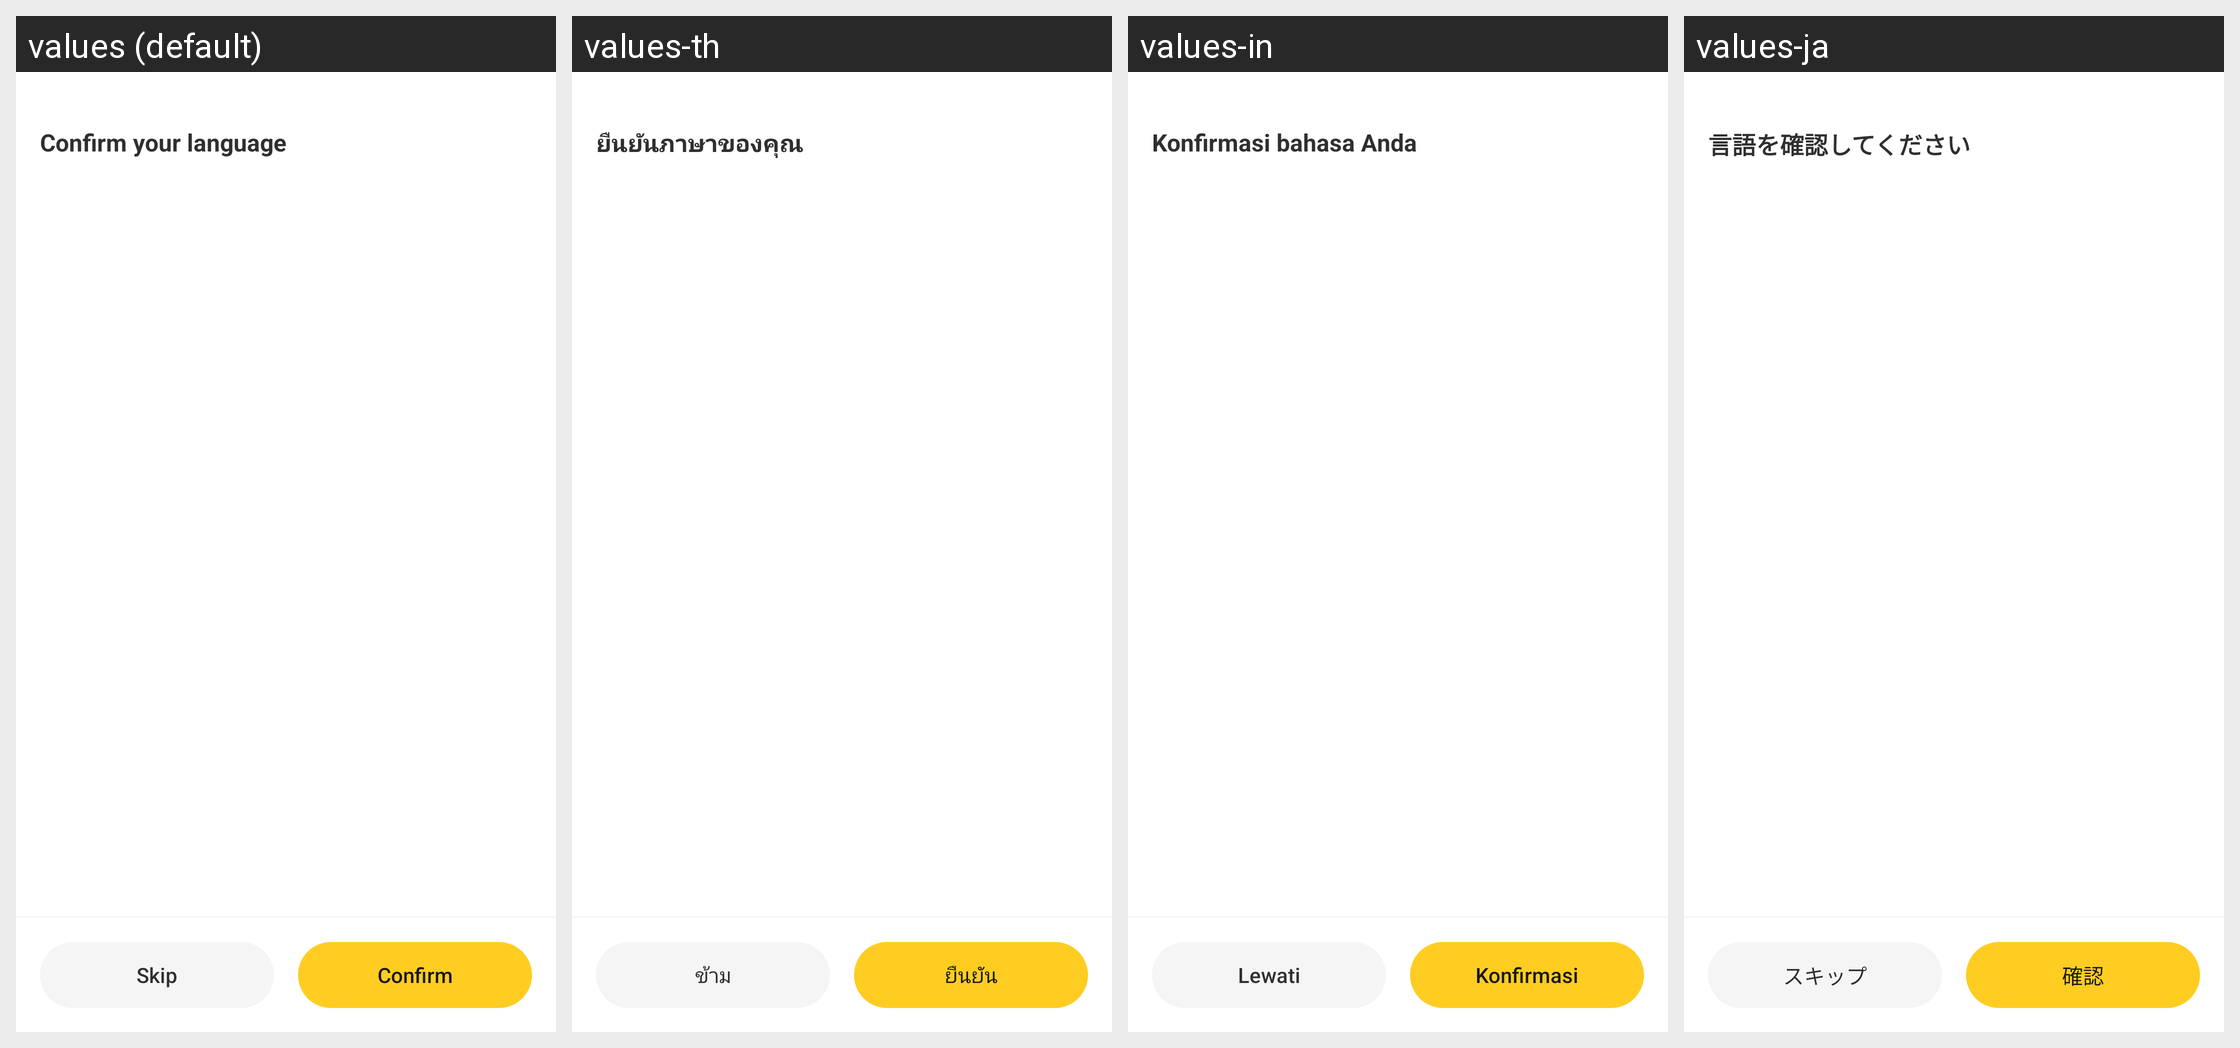

For this localized Android screen grid, give each drawn string resource with its value in every locale shown.
Android screen res/layout/dialog_odau_language_setting.xml rendered under 4 locales, left to right: values (default), values-th, values-in, values-ja. Device: Nexus 5 (rendered at 1080×1920; each locale shown at half size, 540×960, under a caption strip naming it); theme P4.Theme.CustomActionBar.
Other locales in the repository, not shown: values-af, values-am, values-ar, values-as, values-az, values-be, values-bg, values-bn, values-bs, values-ca, values-cs, values-da, values-de, values-el, values-en, values-en-rGB, values-en-rIN, values-es, values-es-rUS, values-et, values-eu, values-fa, values-fi, values-fil, values-fr, values-fr-rCA, values-gl, values-gu, values-hi, values-hr, values-hu, values-hy, values-is, values-it, values-iw, values-ka, values-kk, values-km, values-kn, values-ko, values-ku, values-ku-rIQ, values-ky, values-lo, values-lt, values-lv, values-mk, values-ml, values-mn, values-mr, values-ms, values-my, values-ne, values-nl, values-no, values-or, values-pa, values-pa-rPK, values-pl, values-pt, values-pt-rPT, values-ro, values-ru, values-si, values-sk, values-sl, values-sq, values-sr, values-sv, values-sw, values-ta, values-te, values-tg, values-tk, values-tr, values-uk, values-ur, values-uz, values-vi, values-zh, values-zh-rHK, values-zh-rTW, values-zu.
Strings drawn on this screen, with the default value and each locale's value (text and hints the layout hard-codes, and strings that could not be matched under every locale, appear in the picture but are not listed):

confirm_your_language
  values: Confirm your language
  values-th: ยืนยันภาษาของคุณ
  values-in: Konfirmasi bahasa Anda
  values-ja: 言語を確認してください

skip_interests
  values: Skip
  values-th: ข้าม
  values-in: Lewati
  values-ja: スキップ

confirm_new
  values: Confirm
  values-th: ยืนยัน
  values-in: Konfirmasi
  values-ja: 確認
